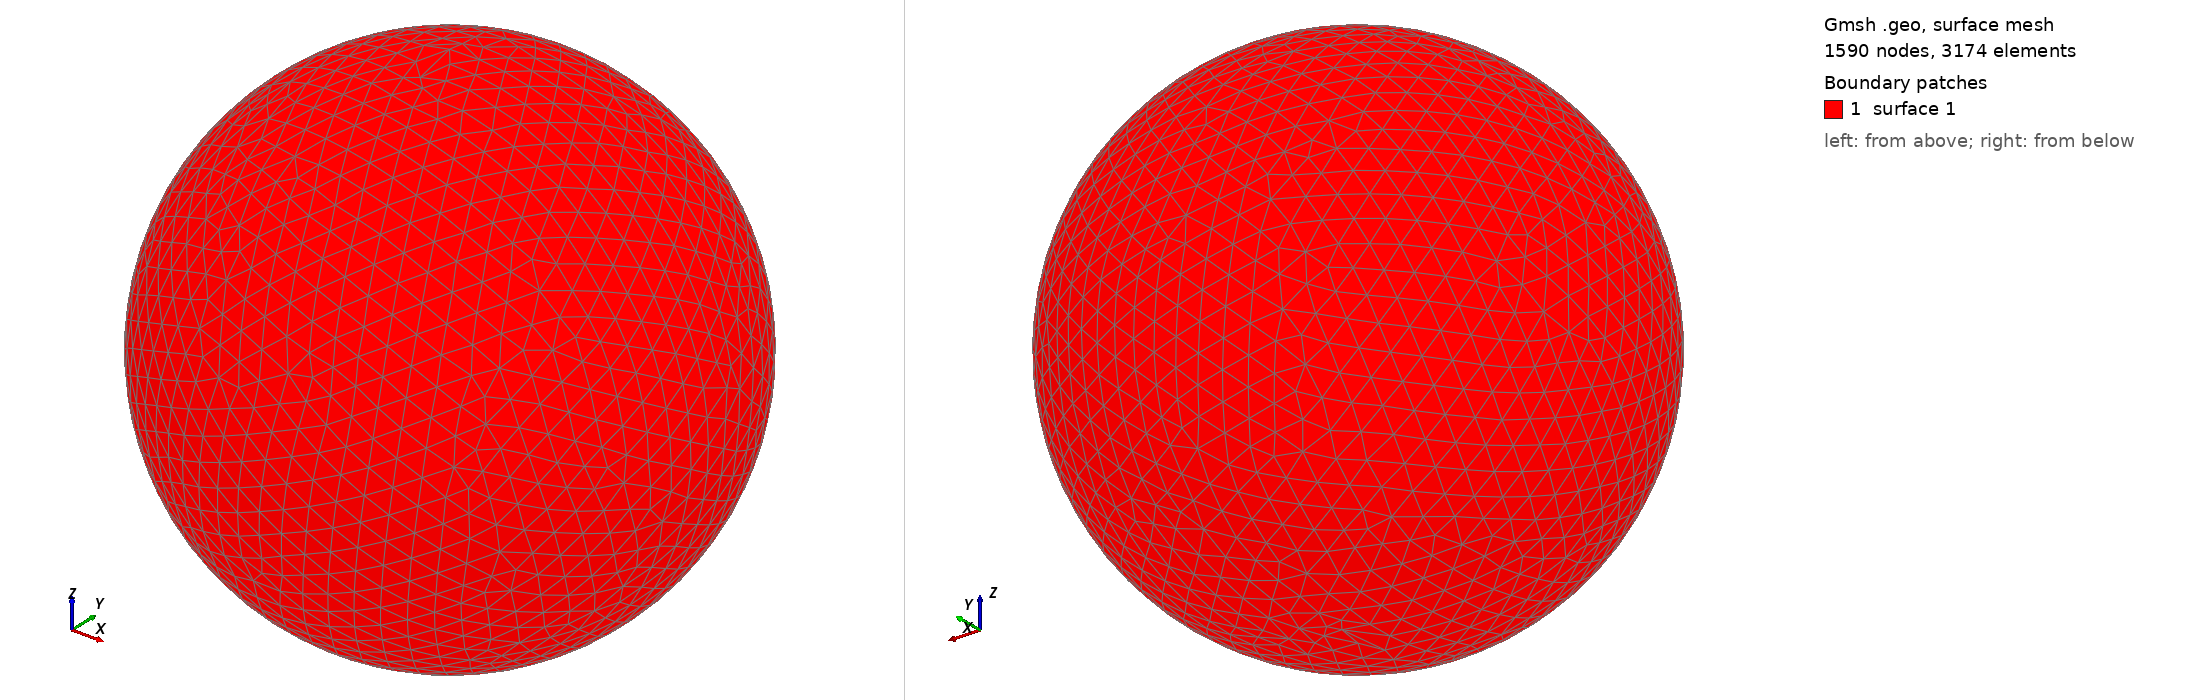

Gmsh geometry script, surface-meshed: 1590 nodes, 3174 surface elements. Boundary patches (legend numbers): 1 surface 1. Left view from above one corner, right view from below the opposite corner. The script declares no physical surfaces, so the legend lists its geometric surfaces. The drawing asked Gmsh for element sizes between 1% and 20% of the model's largest extent; the script's own settings can give other sizes.

=== shot0032.geo (drawn) ===
SetFactory("OpenCASCADE");
Point(1) = {0,0,0,0};
Sphere(1) = {0,0,0,0.00127900};
MeshSize{ PointsOf{ Surface{:}; } } = 0.000127900;
Mesh.ElementOrder=1;
Mesh.Format=39;
